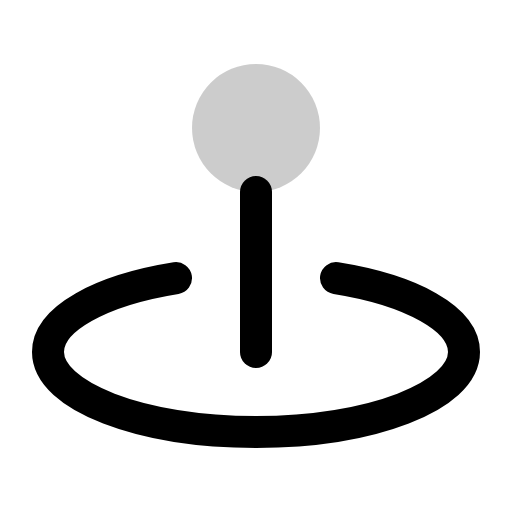
t = 0.00 s
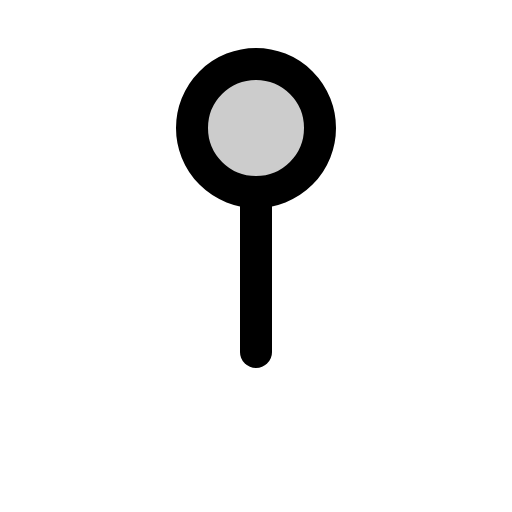
t = 0.60 s
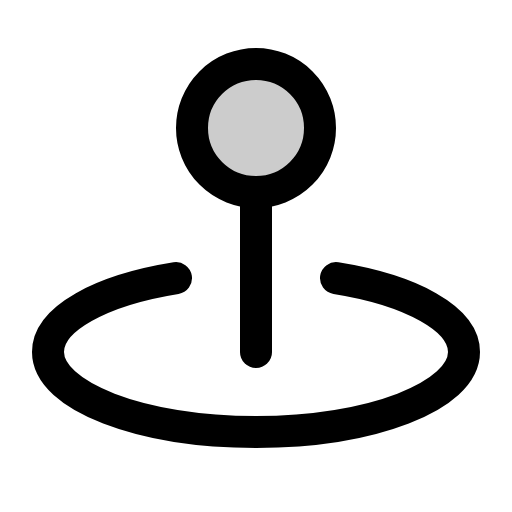
t = 0.98 s
t = 1.35 s: frame unchanged from t = 0.98 s, image omitted
t = 1.73 s: frame unchanged from t = 0.98 s, image omitted

The animated SVG that drew these frames (rendered in a browser with its animation timeline set to each time). Animation: 1 CSS @keyframes rule; one cycle of 2.10 s, repeats indefinitely.

<svg xmlns="http://www.w3.org/2000/svg" viewBox="0 0 256 256">
  <style>
    .draw-line {
      stroke-dasharray: 2000;
      stroke-dashoffset: 0;
    }
    svg:hover .draw-line {
      animation: phosphor-draw-in 1.5s ease-in-out infinite alternate;
    }
    @keyframes phosphor-draw-in {
      0%   { stroke-dashoffset: 2000; }
      100% { stroke-dashoffset: 0; }
    }
  </style><rect width="256" height="256" fill="none"/><circle cx="128" cy="64" r="32" opacity="0.2"/><circle cx="128" cy="64" r="32" fill="none" stroke="currentColor" stroke-linecap="round" stroke-linejoin="round" stroke-width="16" class="draw-line" pathLength="1" style="animation-delay: 0s"/><line x1="128" y1="96" x2="128" y2="176" fill="none" stroke="currentColor" stroke-linecap="round" stroke-linejoin="round" stroke-width="16" class="draw-line" pathLength="1" style="animation-delay: 0.3s"/><path d="M168,139.07c37.58,6,64,20.29,64,36.93,0,22.09-46.56,40-104,40S24,198.09,24,176c0-16.64,26.42-30.91,64-36.93" fill="none" stroke="currentColor" stroke-linecap="round" stroke-linejoin="round" stroke-width="16" class="draw-line" pathLength="1" style="animation-delay: 0.6s"/></svg>
